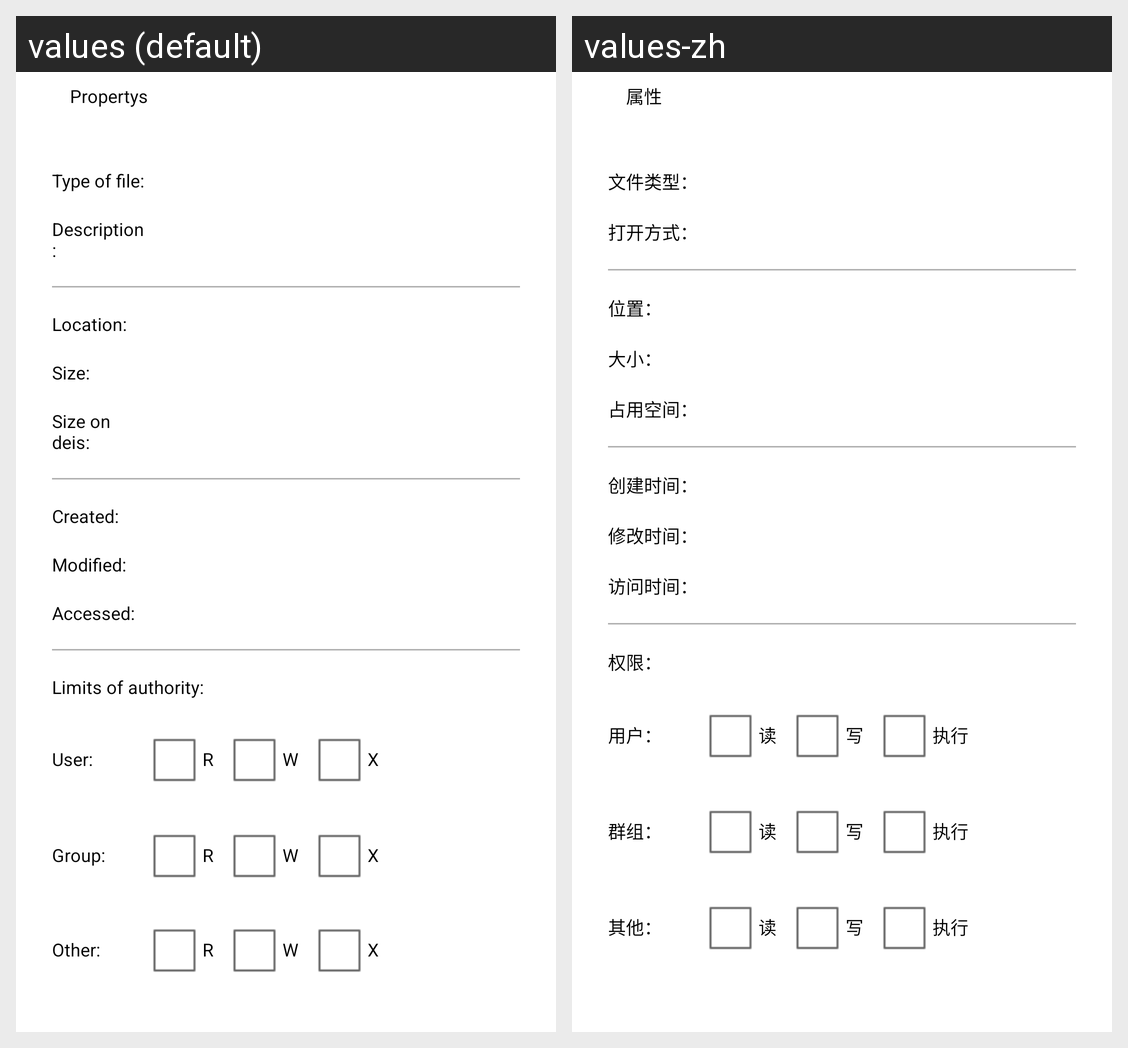

The Android screen above is rendered under two locales of the same app. Produce the string resources it draws, with the default and per-locale values.
Android screen res/layout/dialog_property.xml rendered under 2 locales, left to right: values (default), values-zh. Device: Nexus 5 (rendered at 1080×1920; each locale shown at half size, 540×960, under a caption strip naming it); theme AppTheme.
Strings drawn on this screen, with the default value and each locale's value (text and hints the layout hard-codes, and strings that could not be matched under every locale, appear in the picture but are not listed):

dialog_property_title
  values: Propertys
  values-zh: 属性

dialog_property_file_type
  values: Type of file:
  values-zh: 文件类型：

dialog_property_open_way
  values: Description:
  values-zh: 打开方式：

dialog_property_location
  values: Location:
  values-zh: 位置：

dialog_property_size
  values: Size:
  values-zh: 大小：

dialog_property_space_usage
  values: Size on deis:
  values-zh: 占用空间：

dialog_property_creation_time
  values: Created:
  values-zh: 创建时间：

dialog_property_modification_time
  values: Modified:
  values-zh: 修改时间：

dialog_property_access_time
  values: Accessed:
  values-zh: 访问时间：

dialog_property_limits_of_authority
  values: Limits of authority:
  values-zh: 权限：

dialog_property_user
  values: User:
  values-zh: 用户：

dialog_property_read
  values: R
  values-zh: 读

dialog_property_write
  values: W
  values-zh: 写

dialog_property_execute
  values: X
  values-zh: 执行

dialog_property_group
  values: Group:
  values-zh: 群组：

dialog_property_other
  values: Other:
  values-zh: 其他：
